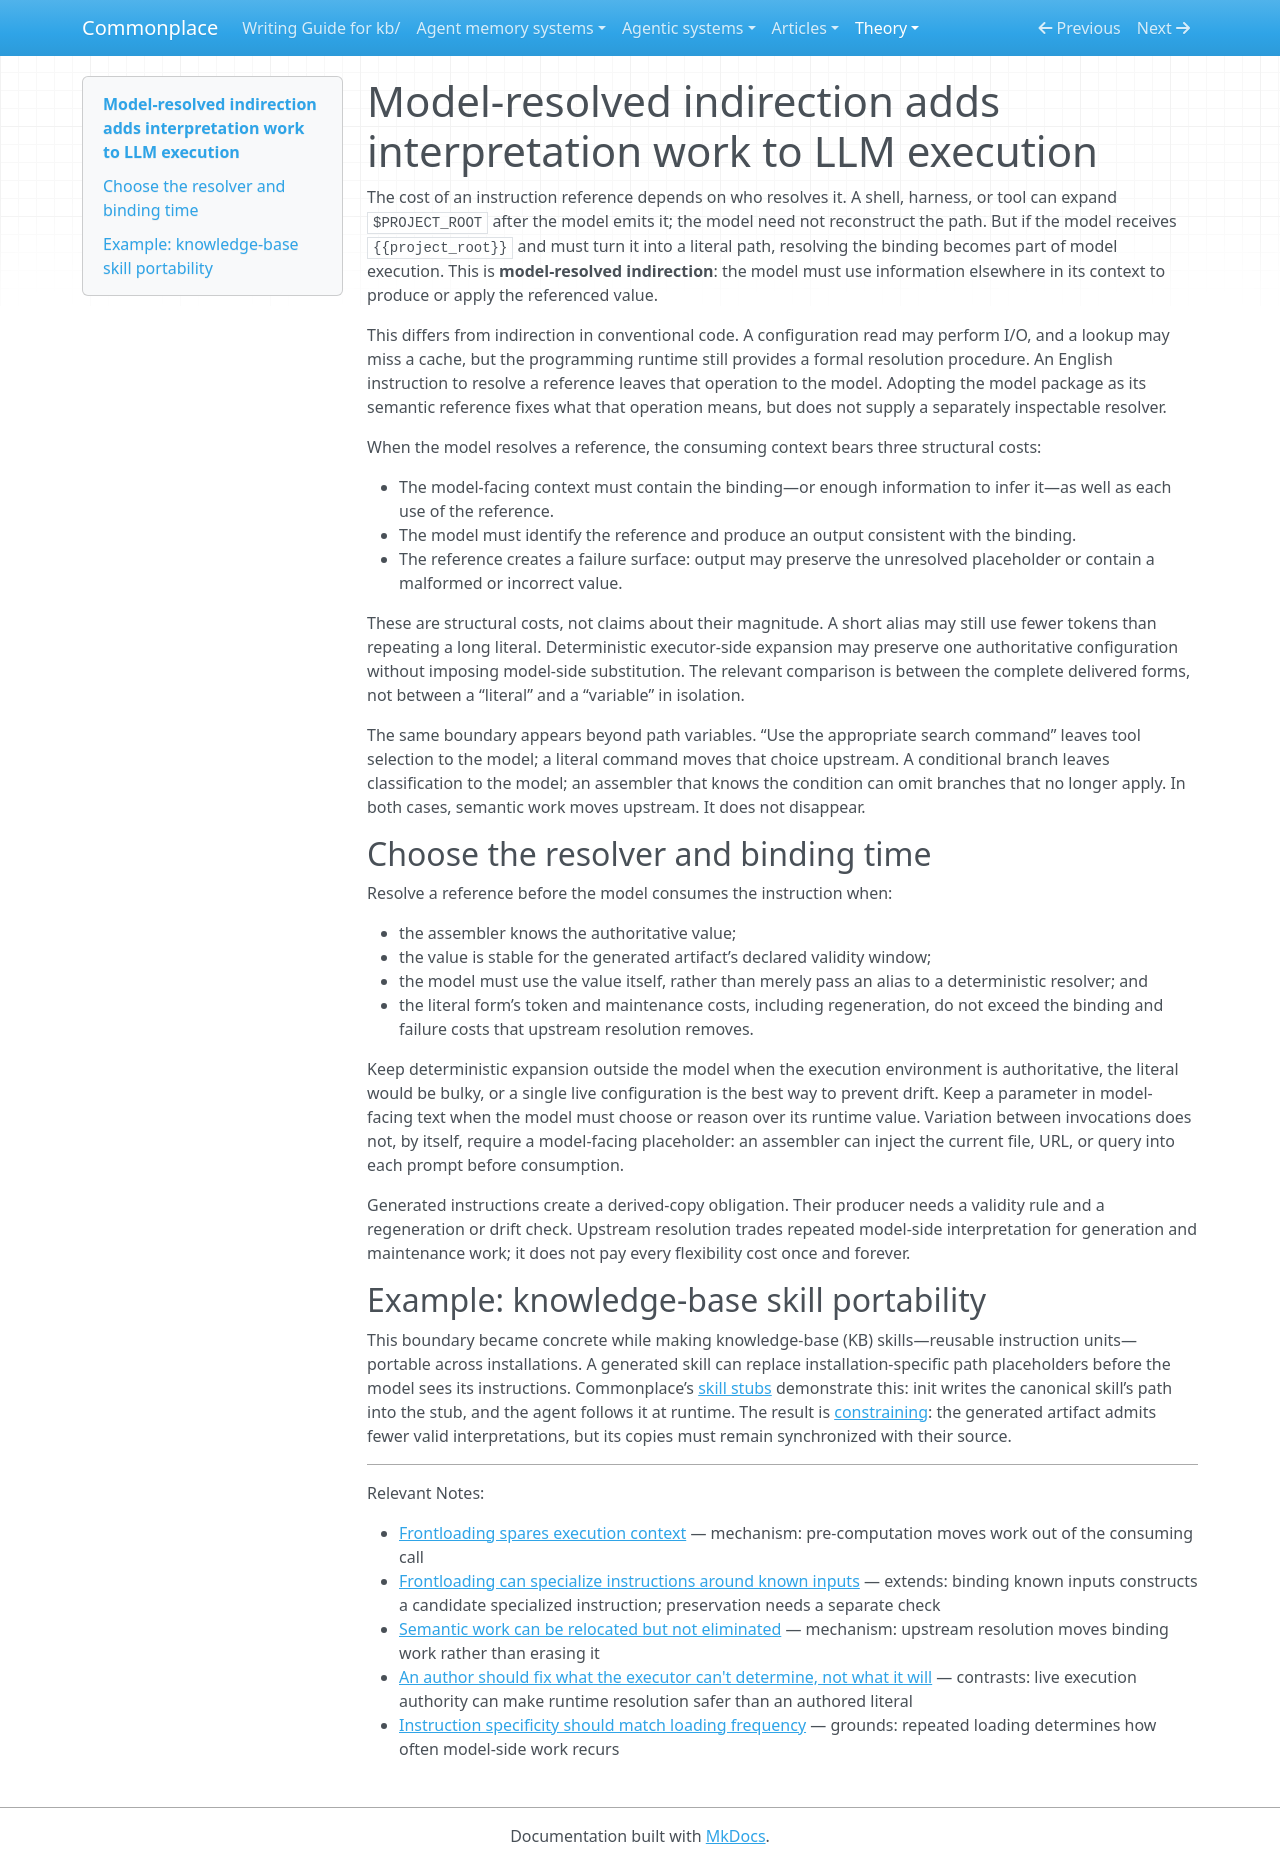

repository: zby/commonplace · page: theory/model-resolved-indirection-adds-interpretation-work-to-llm-execution/index.html · generator: mkdocs

---
description: A reference adds model-side interpretation only when the model must resolve it; upstream literalization is worthwhile when binding, token, authority, and regeneration costs favor it
type: types/note.md
traits: [title-as-claim]
tags: [computational-model, context-engineering, constraining, learning-theory]
---

# Model-resolved indirection adds interpretation work to LLM execution

The cost of an instruction reference depends on who resolves it. A shell, harness, or tool can expand `$PROJECT_ROOT` after the model emits it; the model need not reconstruct the path. But if the model receives `{{project_root}}` and must turn it into a literal path, resolving the binding becomes part of model execution. This is **model-resolved indirection**: the model must use information elsewhere in its context to produce or apply the referenced value.

This differs from indirection in conventional code. A configuration read may perform I/O, and a lookup may miss a cache, but the programming runtime still provides a formal resolution procedure. An English instruction to resolve a reference leaves that operation to the model. Adopting the model package as its semantic reference fixes what that operation means, but does not supply a separately inspectable resolver.

When the model resolves a reference, the consuming context bears three structural costs:

- The model-facing context must contain the binding—or enough information to infer it—as well as each use of the reference.
- The model must identify the reference and produce an output consistent with the binding.
- The reference creates a failure surface: output may preserve the unresolved placeholder or contain a malformed or incorrect value.

These are structural costs, not claims about their magnitude. A short alias may still use fewer tokens than repeating a long literal. Deterministic executor-side expansion may preserve one authoritative configuration without imposing model-side substitution. The relevant comparison is between the complete delivered forms, not between a “literal” and a “variable” in isolation.

The same boundary appears beyond path variables. “Use the appropriate search command” leaves tool selection to the model; a literal command moves that choice upstream. A conditional branch leaves classification to the model; an assembler that knows the condition can omit branches that no longer apply. In both cases, semantic work moves upstream. It does not disappear.

## Choose the resolver and binding time

Resolve a reference before the model consumes the instruction when:

- the assembler knows the authoritative value;
- the value is stable for the generated artifact’s declared validity window;
- the model must use the value itself, rather than merely pass an alias to a deterministic resolver; and
- the literal form’s token and maintenance costs, including regeneration, do not exceed the binding and failure costs that upstream resolution removes.

Keep deterministic expansion outside the model when the execution environment is authoritative, the literal would be bulky, or a single live configuration is the best way to prevent drift. Keep a parameter in model-facing text when the model must choose or reason over its runtime value. Variation between invocations does not, by itself, require a model-facing placeholder: an assembler can inject the current file, URL, or query into each prompt before consumption.

Generated instructions create a derived-copy obligation. Their producer needs a validity rule and a regeneration or drift check. Upstream resolution trades repeated model-side interpretation for generation and maintenance work; it does not pay every flexibility cost once and forever.

## Example: knowledge-base skill portability

This boundary became concrete while making knowledge-base (KB) skills—reusable instruction units—portable across installations. A generated skill can replace installation-specific path placeholders before the model sees its instructions. Commonplace’s [skill stubs](../reference/architecture.md#where-the-library-is-read) demonstrate this: init writes the canonical skill’s path into the stub, and the agent follows it at runtime. The result is [constraining](./definitions/constraining.md): the generated artifact admits fewer valid interpretations, but its copies must remain synchronized with their source.

---

Relevant Notes:

- [Frontloading spares execution context](./frontloading-spares-execution-context.md) — mechanism: pre-computation moves work out of the consuming call
- [Frontloading can specialize instructions around known inputs](./frontloading-can-specialize-instructions-around-known-inputs.md) — extends: binding known inputs constructs a candidate specialized instruction; preservation needs a separate check
- [Semantic work can be relocated but not eliminated](./semantic-work-can-be-relocated-but-not-eliminated.md) — mechanism: upstream resolution moves binding work rather than erasing it
- [An author should fix what the executor can't determine, not what it will](./fix-what-the-executor-cant-determine-not-what-it-will.md) — contrasts: live execution authority can make runtime resolution safer than an authored literal
- [Instruction specificity should match loading frequency](./instruction-specificity-should-match-loading-frequency.md) — grounds: repeated loading determines how often model-side work recurs
